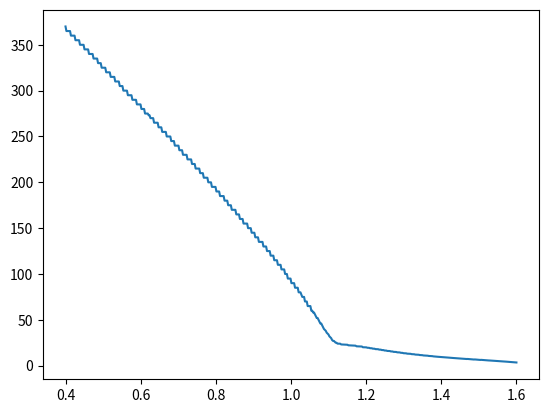

Reproduce this figure in Python.
# -*- coding: utf-8 -*-
"""
Created on Tue Mar  2 11:06:27 2021

@author: lucenthoven
"""
import numpy as np
import matplotlib.pyplot as plt

class DT670_diode(object):
    offset = 0
    # There seems to be ~0.75K difference at RT
    dec_arr = np.array([[ 1.400000e+00,  1.644290e+00, -1.248933e+01],
                        [ 1.500000e+00,  1.642990e+00, -1.362982e+01],
                       [ 1.600000e+00,  1.641570e+00, -1.479334e+01],
                       [ 1.700000e+00,  1.640030e+00, -1.597987e+01],
                       [ 1.800000e+00,  1.638370e+00, -1.714728e+01],
                       [ 1.900000e+00,  1.636600e+00, -1.825338e+01],
                       [ 2.000000e+00,  1.634720e+00, -1.929817e+01],
                       [ 2.100000e+00,  1.632740e+00, -2.026550e+01],
                       [ 2.200000e+00,  1.630670e+00, -2.113918e+01],
                       [ 2.300000e+00,  1.628520e+00, -2.191922e+01],
                       [ 2.400000e+00,  1.626290e+00, -2.260560e+01],
                       [ 2.500000e+00,  1.624000e+00, -2.318245e+01],
                       [ 2.600000e+00,  1.621660e+00, -2.363387e+01],
                       [ 2.700000e+00,  1.619280e+00, -2.395986e+01],
                       [ 2.800000e+00,  1.616870e+00, -2.416041e+01],
                       [ 2.900000e+00,  1.614450e+00, -2.435561e+01],
                       [ 3.000000e+00,  1.612000e+00, -2.466552e+01],
                       [ 3.100000e+00,  1.609510e+00, -2.509015e+01],
                       [ 3.200000e+00,  1.606970e+00, -2.562951e+01],
                       [ 3.300000e+00,  1.604380e+00, -2.621934e+01],
                       [ 3.400000e+00,  1.601730e+00, -2.679543e+01],
                       [ 3.500000e+00,  1.599020e+00, -2.735777e+01],
                       [ 3.600000e+00,  1.596260e+00, -2.790637e+01],
                       [ 3.700000e+00,  1.593440e+00, -2.844121e+01],
                       [ 3.800000e+00,  1.590570e+00, -2.898949e+01],
                       [ 3.900000e+00,  1.587640e+00, -2.957840e+01],
                       [ 4.000000e+00,  1.584650e+00, -3.020793e+01],
                       [ 4.200000e+00,  1.578480e+00, -3.158885e+01],
                       [ 4.400000e+00,  1.572020e+00, -3.291424e+01],
                       [ 4.600000e+00,  1.565330e+00, -3.396611e+01],
                       [ 4.800000e+00,  1.558450e+00, -3.474443e+01],
                       [ 5.000000e+00,  1.551450e+00, -3.524923e+01],
                       [ 5.200000e+00,  1.544360e+00, -3.560206e+01],
                       [ 5.400000e+00,  1.537210e+00, -3.592451e+01],
                       [ 5.600000e+00,  1.530000e+00, -3.621659e+01],
                       [ 5.800000e+00,  1.522730e+00, -3.647828e+01],
                       [ 6.000000e+00,  1.515410e+00, -3.670959e+01],
                       [ 6.500000e+00,  1.496980e+00, -3.685600e+01],
                       [ 7.000000e+00,  1.478680e+00, -3.621463e+01],
                       [ 7.500000e+00,  1.460860e+00, -3.499872e+01],
                       [ 8.000000e+00,  1.443740e+00, -3.342148e+01],
                       [ 8.500000e+00,  1.427470e+00, -3.167395e+01],
                       [ 9.000000e+00,  1.412070e+00, -2.994713e+01],
                       [ 9.500000e+00,  1.397510e+00, -2.831155e+01],
                       [ 1.000000e+01,  1.383730e+00, -2.683768e+01],
                       [ 1.050000e+01,  1.370650e+00, -2.550830e+01],
                       [ 1.100000e+01,  1.358200e+00, -2.430614e+01],
                       [ 1.150000e+01,  1.346320e+00, -2.319767e+01],
                       [ 1.200000e+01,  1.334990e+00, -2.214937e+01],
                       [ 1.250000e+01,  1.324160e+00, -2.116644e+01],
                       [ 1.300000e+01,  1.313810e+00, -2.025408e+01],
                       [ 1.350000e+01,  1.303900e+00, -1.940933e+01],
                       [ 1.400000e+01,  1.294390e+00, -1.862920e+01],
                       [ 1.450000e+01,  1.285260e+00, -1.792460e+01],
                       [ 1.500000e+01,  1.276450e+00, -1.730641e+01],
                       [ 1.550000e+01,  1.267940e+00, -1.677093e+01],
                       [ 1.600000e+01,  1.259670e+00, -1.631446e+01],
                       [ 1.650000e+01,  1.251610e+00, -1.593612e+01],
                       [ 1.700000e+01,  1.243720e+00, -1.563506e+01],
                       [ 1.750000e+01,  1.235960e+00, -1.540793e+01],
                       [ 1.800000e+01,  1.228300e+00, -1.525141e+01],
                       [ 1.850000e+01,  1.220700e+00, -1.517677e+01],
                       [ 1.900000e+01,  1.213110e+00, -1.519531e+01],
                       [ 1.950000e+01,  1.205480e+00, -1.533556e+01],
                       [ 2.000000e+01,  1.197748e+00, -1.562607e+01],
                       [ 2.100000e+01,  1.181548e+00, -1.698253e+01],
                       [ 2.200000e+01,  1.162797e+00, -2.110864e+01],
                       [ 2.300000e+01,  1.140817e+00, -2.076668e+01],
                       [ 2.400000e+01,  1.125923e+00, -9.417931e+00],
                       [ 2.500000e+01,  1.119448e+00, -4.596471e+00],
                       [ 2.600000e+01,  1.115658e+00, -3.185347e+00],
                       [ 2.700000e+01,  1.112810e+00, -2.578509e+00],
                       [ 2.800000e+01,  1.110421e+00, -2.246492e+00],
                       [ 2.900000e+01,  1.108261e+00, -2.080624e+00],
                       [ 3.000000e+01,  1.106244e+00, -1.962611e+00],
                       [ 3.100000e+01,  1.104324e+00, -1.880101e+00],
                       [ 3.200000e+01,  1.102476e+00, -1.819186e+00],
                       [ 3.300000e+01,  1.100681e+00, -1.772220e+00],
                       [ 3.400000e+01,  1.098930e+00, -1.731560e+00],
                       [ 3.500000e+01,  1.097216e+00, -1.697206e+00],
                       [ 3.600000e+01,  1.095534e+00, -1.668325e+00],
                       [ 3.700000e+01,  1.093878e+00, -1.644087e+00],
                       [ 3.800000e+01,  1.092244e+00, -1.624491e+00],
                       [ 3.900000e+01,  1.090627e+00, -1.609191e+00],
                       [ 4.000000e+01,  1.089024e+00, -1.597841e+00],
                       [ 4.200000e+01,  1.085842e+00, -1.586995e+00],
                       [ 4.400000e+01,  1.082669e+00, -1.586581e+00],
                       [ 4.600000e+01,  1.079492e+00, -1.591231e+00],
                       [ 4.800000e+01,  1.076303e+00, -1.598356e+00],
                       [ 5.000000e+01,  1.073099e+00, -1.605367e+00],
                       [ 5.200000e+01,  1.069881e+00, -1.612265e+00],
                       [ 5.400000e+01,  1.066650e+00, -1.619381e+00],
                       [ 5.600000e+01,  1.063403e+00, -1.627045e+00],
                       [ 5.800000e+01,  1.060141e+00, -1.635257e+00],
                       [ 6.000000e+01,  1.056862e+00, -1.643959e+00],
                       [ 6.500000e+01,  1.048584e+00, -1.667578e+00],
                       [ 7.000000e+01,  1.040183e+00, -1.693169e+00],
                       [ 7.500000e+01,  1.031651e+00, -1.719827e+00],
                       [ 7.735000e+01,  1.027594e+00, -1.732521e+00],
                       [ 8.000000e+01,  1.022984e+00, -1.746905e+00],
                       [ 8.500000e+01,  1.014181e+00, -1.774083e+00],
                       [ 9.000000e+01,  1.005244e+00, -1.800806e+00],
                       [ 9.500000e+01,  9.961740e-01, -1.827230e+00],
                       [ 1.000000e+02,  9.869740e-01, -1.852606e+00],
                       [ 1.050000e+02,  9.776500e-01, -1.876646e+00],
                       [ 1.100000e+02,  9.682090e-01, -1.899452e+00],
                       [ 1.150000e+02,  9.586570e-01, -1.921105e+00],
                       [ 1.200000e+02,  9.490000e-01, -1.941685e+00],
                       [ 1.250000e+02,  9.392420e-01, -1.961193e+00],
                       [ 1.300000e+02,  9.293900e-01, -1.979745e+00],
                       [ 1.350000e+02,  9.194460e-01, -1.997460e+00],
                       [ 1.400000e+02,  9.094160e-01, -2.014338e+00],
                       [ 1.450000e+02,  8.993040e-01, -2.030355e+00],
                       [ 1.500000e+02,  8.891140e-01, -2.045487e+00],
                       [ 1.550000e+02,  8.788510e-01, -2.059734e+00],
                       [ 1.600000e+02,  8.685180e-01, -2.073219e+00],
                       [ 1.650000e+02,  8.581200e-01, -2.086062e+00],
                       [ 1.700000e+02,  8.476590e-01, -2.098264e+00],
                       [ 1.750000e+02,  8.371380e-01, -2.109921e+00],
                       [ 1.800000e+02,  8.265600e-01, -2.121130e+00],
                       [ 1.850000e+02,  8.159280e-01, -2.131890e+00],
                       [ 1.900000e+02,  8.052420e-01, -2.142257e+00],
                       [ 1.950000e+02,  7.945050e-01, -2.152285e+00],
                       [ 2.000000e+02,  7.837200e-01, -2.161975e+00],
                       [ 2.050000e+02,  7.728860e-01, -2.171350e+00],
                       [ 2.100000e+02,  7.620070e-01, -2.180435e+00],
                       [ 2.150000e+02,  7.510820e-01, -2.189231e+00],
                       [ 2.200000e+02,  7.401150e-01, -2.197770e+00],
                       [ 2.250000e+02,  7.291050e-01, -2.206088e+00],
                       [ 2.300000e+02,  7.180540e-01, -2.214182e+00],
                       [ 2.350000e+02,  7.069640e-01, -2.222062e+00],
                       [ 2.400000e+02,  6.958340e-01, -2.229735e+00],
                       [ 2.450000e+02,  6.846670e-01, -2.237201e+00],
                       [ 2.500000e+02,  6.734620e-01, -2.244439e+00],
                       [ 2.550000e+02,  6.622230e-01, -2.251431e+00],
                       [ 2.600000e+02,  6.509490e-01, -2.258175e+00],
                       [ 2.650000e+02,  6.396410e-01, -2.264723e+00],
                       [ 2.700000e+02,  6.283020e-01, -2.271124e+00],
                       [ 2.731500e+02,  6.211410e-01, -2.275081e+00],
                       [ 2.750000e+02,  6.169300e-01, -2.277378e+00],
                       [ 2.800000e+02,  6.055280e-01, -2.283414e+00],
                       [ 2.850000e+02,  5.940970e-01, -2.289158e+00],
                       [ 2.900000e+02,  5.826370e-01, -2.294612e+00],
                       [ 2.950000e+02,  5.711510e-01, -2.299834e+00],
                       [ 3.000000e+02,  5.596390e-01, -2.304880e+00],
                       [ 3.050000e+02,  5.481020e-01, -2.309753e+00],
                       [ 3.100000e+02,  5.365420e-01, -2.314259e+00],
                       [ 3.150000e+02,  5.249610e-01, -2.318207e+00],
                       [ 3.200000e+02,  5.133610e-01, -2.321597e+00],
                       [ 3.250000e+02,  5.017440e-01, -2.325317e+00],
                       [ 3.300000e+02,  4.901060e-01, -2.330256e+00],
                       [ 3.350000e+02,  4.784420e-01, -2.334916e+00],
                       [ 3.400000e+02,  4.667600e-01, -2.337799e+00],
                       [ 3.450000e+02,  4.550670e-01, -2.338907e+00],
                       [ 3.500000e+02,  4.433710e-01, -2.339537e+00],
                       [ 3.550000e+02,  4.316700e-01, -2.340987e+00],
                       [ 3.600000e+02,  4.199600e-01, -2.343257e+00],
                       [ 3.650000e+02,  4.082370e-01, -2.345794e+00],
                       [ 3.700000e+02,  3.965030e-01, -2.348043e+00],
                       [ 3.750000e+02,  3.847570e-01, -2.350005e+00],
                       [ 3.800000e+02,  3.730020e-01, -2.352110e+00],
                       [ 3.850000e+02,  3.612350e-01, -2.354790e+00],
                       [ 3.900000e+02,  3.494530e-01, -2.358044e+00],
                       [ 3.950000e+02,  3.376540e-01, -2.361483e+00],
                       [ 4.000000e+02,  3.258390e-01, -2.364714e+00],
                       [ 4.050000e+02,  3.140080e-01, -2.367739e+00],
                       [ 4.100000e+02,  3.021610e-01, -2.370871e+00],
                       [ 4.150000e+02,  2.902980e-01, -2.374425e+00],
                       [ 4.200000e+02,  2.784160e-01, -2.378401e+00],
                       [ 4.250000e+02,  2.665140e-01, -2.382448e+00],
                       [ 4.300000e+02,  2.545920e-01, -2.386213e+00],
                       [ 4.350000e+02,  2.426530e-01, -2.389696e+00],
                       [ 4.400000e+02,  2.306970e-01, -2.392448e+00],
                       [ 4.450000e+02,  2.187300e-01, -2.394021e+00],
                       [ 4.500000e+02,  2.067580e-01, -2.394415e+00],
                       [ 4.550000e+02,  1.947890e-01, -2.393021e+00],
                       [ 4.600000e+02,  1.828320e-01, -2.389230e+00],
                       [ 4.650000e+02,  1.709010e-01, -2.383043e+00],
                       [ 4.700000e+02,  1.590100e-01, -2.372133e+00],
                       [ 4.750000e+02,  1.471910e-01, -2.354177e+00],
                       [ 4.800000e+02,  1.354800e-01, -2.329174e+00],
                       [ 4.850000e+02,  1.239150e-01, -2.294651e+00],
                       [ 4.900000e+02,  1.125530e-01, -2.248133e+00],
                       [ 4.950000e+02,  1.014540e-01, -2.189620e+00],
                       [ 5.000000e+02,  9.068100e-02, -2.116515e+00]])
    

    def linear_decode2(value):
        #find nearest voltage values
        value = value-DT670_diode.offset
        ind1 = (np.abs(DT670_diode.dec_arr[:,1]-value)).argmin()
        print(value, DT670_diode.dec_arr[ind1, 1])
        dV = value - DT670_diode.dec_arr[ind1, 1]
        dK = dV * DT670_diode.dec_arr[ind1, 2]
        print(dV, dK)
        return DT670_diode.dec_arr[ind1,0]+dK

    def linear_decode(value):
        #find nearest voltage values
        value = value+DT670_diode.offset
        diff = (np.abs(DT670_diode.dec_arr[:,1]-value))
        ind1 = np.argmin(diff)
        if diff[min(ind1+1,len(diff)-1)]>diff[ind1-1]:
            ind2 = ind1-1
        else:
            ind2 = ind1+1
        dVind = DT670_diode.dec_arr[ind1, 1] - DT670_diode.dec_arr[ind2, 1]
        dKind = DT670_diode.dec_arr[ind1, 0] - DT670_diode.dec_arr[ind2, 0]
        sens = dKind/dVind
        K = DT670_diode.dec_arr[ind1, 0] + sens * (value-DT670_diode.dec_arr[ind1, 1])
        
        
        # print(value, DT670_diode.dec_arr[ind1, 1])
        # dV = value - DT670_diode.dec_arr[ind1, 1]
        # dK = dV * DT670_diode.dec_arr[ind1, 2]
        # print(dV, dK)
        return K

if __name__=="__main__":
    decode = DT670_diode()
    
    array = np.linspace(0.4, 1.6, num=500)
    arrayres1 = np.zeros(500)
    arrayres2 = np.zeros(500)
    for ind, val in enumerate(array):
        arrayres1[ind] = DT670_diode.linear_decode(val)
        arrayres2[ind] = DT670_diode.linear_decode2(val)
    
    # plt.plot(array, arrayres1)
    plt.plot(array, arrayres2)